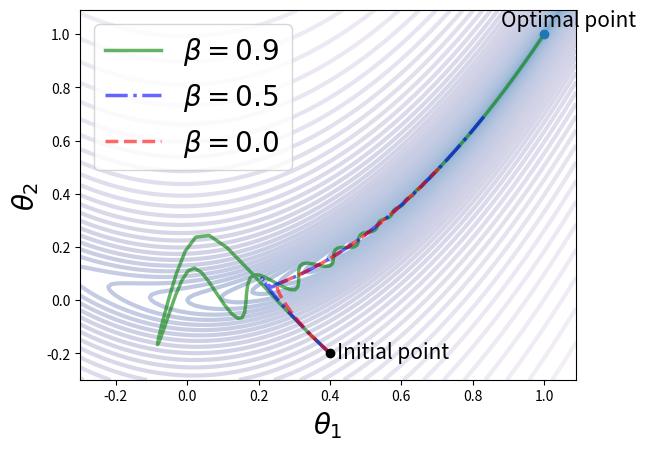

Python code for this plot:
#!/usr/bin/env python3
# -*- coding: utf-8 -*-
"""
Created on Fri Jul  9 06:30:12 2021

[redacted]

Python code for showing performance of the gradient descent with momentum 
on a Rosenbrock function.

"""
import numpy as np
import matplotlib.pyplot as plt
from matplotlib import ticker, cm


# =============================================================================
# Rosenbrock function
# =============================================================================
f = lambda t: (1 - t[0])**2 + 100*(t[1] - t[0]**2)**2

# =============================================================================
# Gradient of the Rosenbrock function
# =============================================================================
def grad(t):
    dx = -2*(1 - t[0]) - 4*100*t[0]*(t[1] - (t[0]**2))
    dy = 2*100*(t[1] - (t[0]**2))
    #print('dx, dy', dx, dy)
    return np.array([dx, dy])



# =============================================================================
# Gradient descent with momentum
# =============================================================================
def MomentumGradientDescent(f, grad, t, alpha, beta, niter=1000):
    v = np.zeros(t.shape[0])
    t_seq = [t]
    v_seq = [v]
    
    
    #while norm > 10**(-8):
    for _ in range(niter):
        
        g = grad(t)
        #norm = np.linalg.norm(g)
        v = beta*v + (1 - beta)*g#/norm
        v_seq.append(v)
        
        t = t - alpha*v
        t_seq.append(t)
        
    print('Final point of MGD:', t)
    t_seq = np.array(t_seq)
    v_seq = np.array(v_seq)
    return t_seq, v_seq 

#%%
# =============================================================================
# Main code starts here
# =============================================================================

beta = np.array([0.9, 0.5, 0.0])
alpha_init = 0.001/(1 - beta) # Initial alpha
t_init = np.array([0.4, -0.2]) # initial point
niter = 1000 # no of iteration

t1_range = np.arange(-0.3, 1.1, 0.01)
t2_range = np.arange(-0.3, 1.1, 0.01)

A = np.meshgrid(t1_range, t2_range)
Z = f(A)
plt.contour(t1_range, t2_range, Z, levels=np.exp(np.arange(-15, 7, 0.2)), locator=ticker.LogLocator(), cmap=cm.PuBu_r, linewidths=3)


# =============================================================================
# Calling the gradient descent with momentum for three different betas
# =============================================================================
t_seq_mgd, d_seq_mgd = MomentumGradientDescent(f, grad, t_init, alpha_init[0], beta[0], niter)
plt.plot(t_seq_mgd[:, 0], t_seq_mgd[:, 1], '-g', linewidth=2.5, label=r'$\beta = 0.9$ ', alpha=0.6  )

t_seq_mgd, d_seq_mgd = MomentumGradientDescent(f, grad, t_init, alpha_init[1], beta[1], niter)
plt.plot(t_seq_mgd[:, 0], t_seq_mgd[:, 1], '-.b', linewidth=2.5, label=r'$\beta = 0.5$', alpha=0.6 )

t_seq_mgd, d_seq_mgd = MomentumGradientDescent(f, grad, t_init, alpha_init[2], beta[2], niter)
plt.plot(t_seq_mgd[:, 0], t_seq_mgd[:, 1], '--r', linewidth=2.5, label=r'$\beta = 0.0$', alpha=0.6  )


# =============================================================================
# Plotting 
# =============================================================================
plt.plot(1, 1, 'o')
plt.text(1-0.12,1+0.03, 'Optimal point', fontsize=15)
plt.plot(t_init[0], t_init[1], 'o', color='black')
plt.text(t_init[0]+0.02,t_init[1]-0.02, 'Initial point', fontsize=15)

plt.xlabel(r'$\theta_1$', fontsize=20)
plt.ylabel(r'$\theta_2$', fontsize=20)
plt.legend(fontsize=20)
plt.rcParams["figure.figsize"] = (6,6)
plt.show()